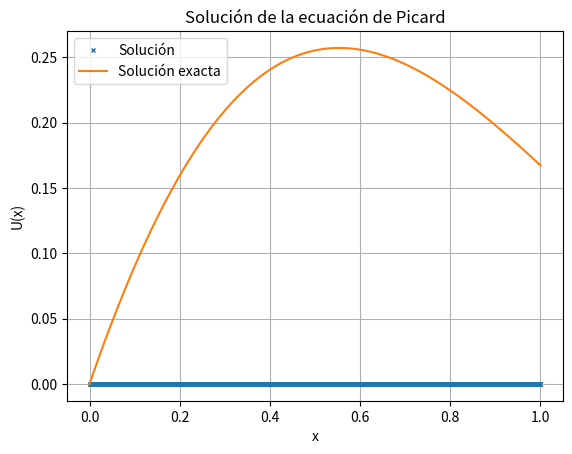

Write Python code to recreate this figure.
import numpy as np
import matplotlib.pyplot as plt
from scipy.interpolate import interp1d

def u_real(x):
    return 0.5 * np.exp(-x) * np.sin(2 * x) # Solución exacta
    # return np.exp(-x) * np.cos(2 * x)

def u0(x):
    return np.zeros_like(x)  # Suposición inicial

def first_integrand(t, u):
    return u(t)

def second_integrand(xp, u, nodes, weights):  
    return - 5 * gauss_quadrature(lambda tp: first_integrand(tp, u), 0, xp, nodes, weights)

def gauss_quadrature(func, a, b, nodes, weights):
    # Transformar nodos al intervalo [a, b]
    transformed_nodes = (b - a) * 0.5 * nodes + (b + a) * 0.5
    transformed_weights = (b - a) * 0.5 * weights 
    integral = np.sum(transformed_weights * func(transformed_nodes))
    return integral

# Parámetros
N = int(1e3)
t = np.linspace(0, 1, N)
iterations = 10
nodes, weights = np.polynomial.legendre.leggauss(20)

# Inicialización de la función
u_n = u0(t)

iteration = 0
while iteration < iterations: 
    u_new = []
    u_n_inter = interp1d(t, u_n, kind='linear', fill_value='extrapolate')
    for tp in t:
        # Cálculo de la integral usando cuadratura de Gauss
        integral_rhs = gauss_quadrature(lambda xp: second_integrand(xp, u_n_inter, nodes, weights), 0, tp, nodes, weights)
        integral_lhs = - 2 * gauss_quadrature(lambda xp: first_integrand(xp, u_n_inter), 0, tp, nodes, weights)
        integral = integral_rhs + integral_lhs
        u_new.append(u0(tp) + integral)
    
    u_n = np.array(u_new)
    iteration += 1

# Visualización del resultado
plt.plot(t, u_n, "x", label="Solución", markersize=3)
plt.plot(t, u_real(t), label="Solución exacta")
plt.xlabel("x")
plt.ylabel("U(x)")
plt.title("Solución de la ecuación de Picard")
plt.legend()
plt.grid(True)
plt.show()
